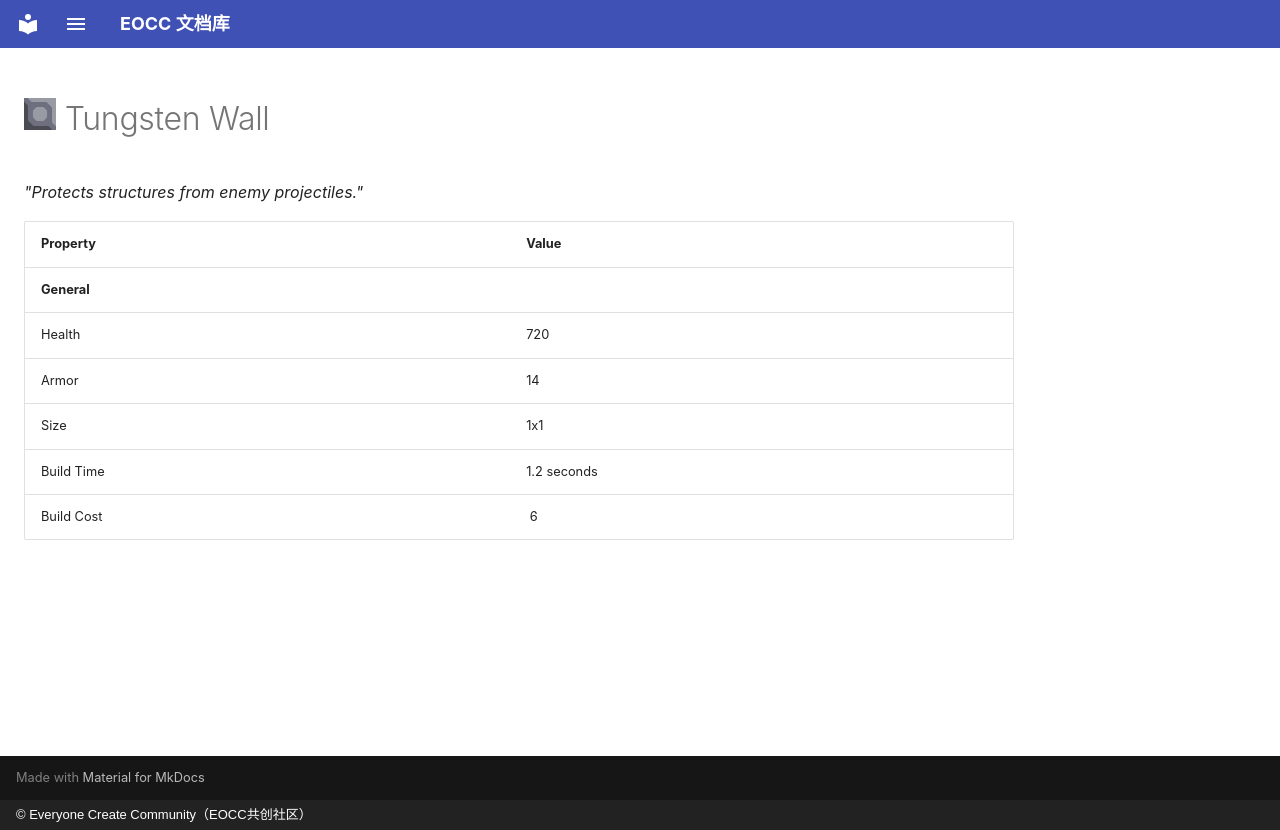

repository: eoccc/eoccc.github.io · page: wiki/mindustry/en/content/blocks/defense/237-tungsten-wall/index.html · generator: mkdocs · copyright: © Everyone Create Community（EOCC共创社区）

# <img src="../../../../../../../ext/img/mindustry/block-tungsten-wall-ui.png" alt=""> Tungsten Wall

*"Protects structures from enemy projectiles."*

| Property | Value |
|---|---|
| **General** |  |
| Health | 720 |
| Armor | 14 |
| Size | 1x1 |
| Build Time | 1.2  seconds |
| Build Cost | [<img src="../../../../../../../ext/img/mindustry/item-tungsten.png" alt="">](/wiki/content/items/17-tungsten) 6 |
